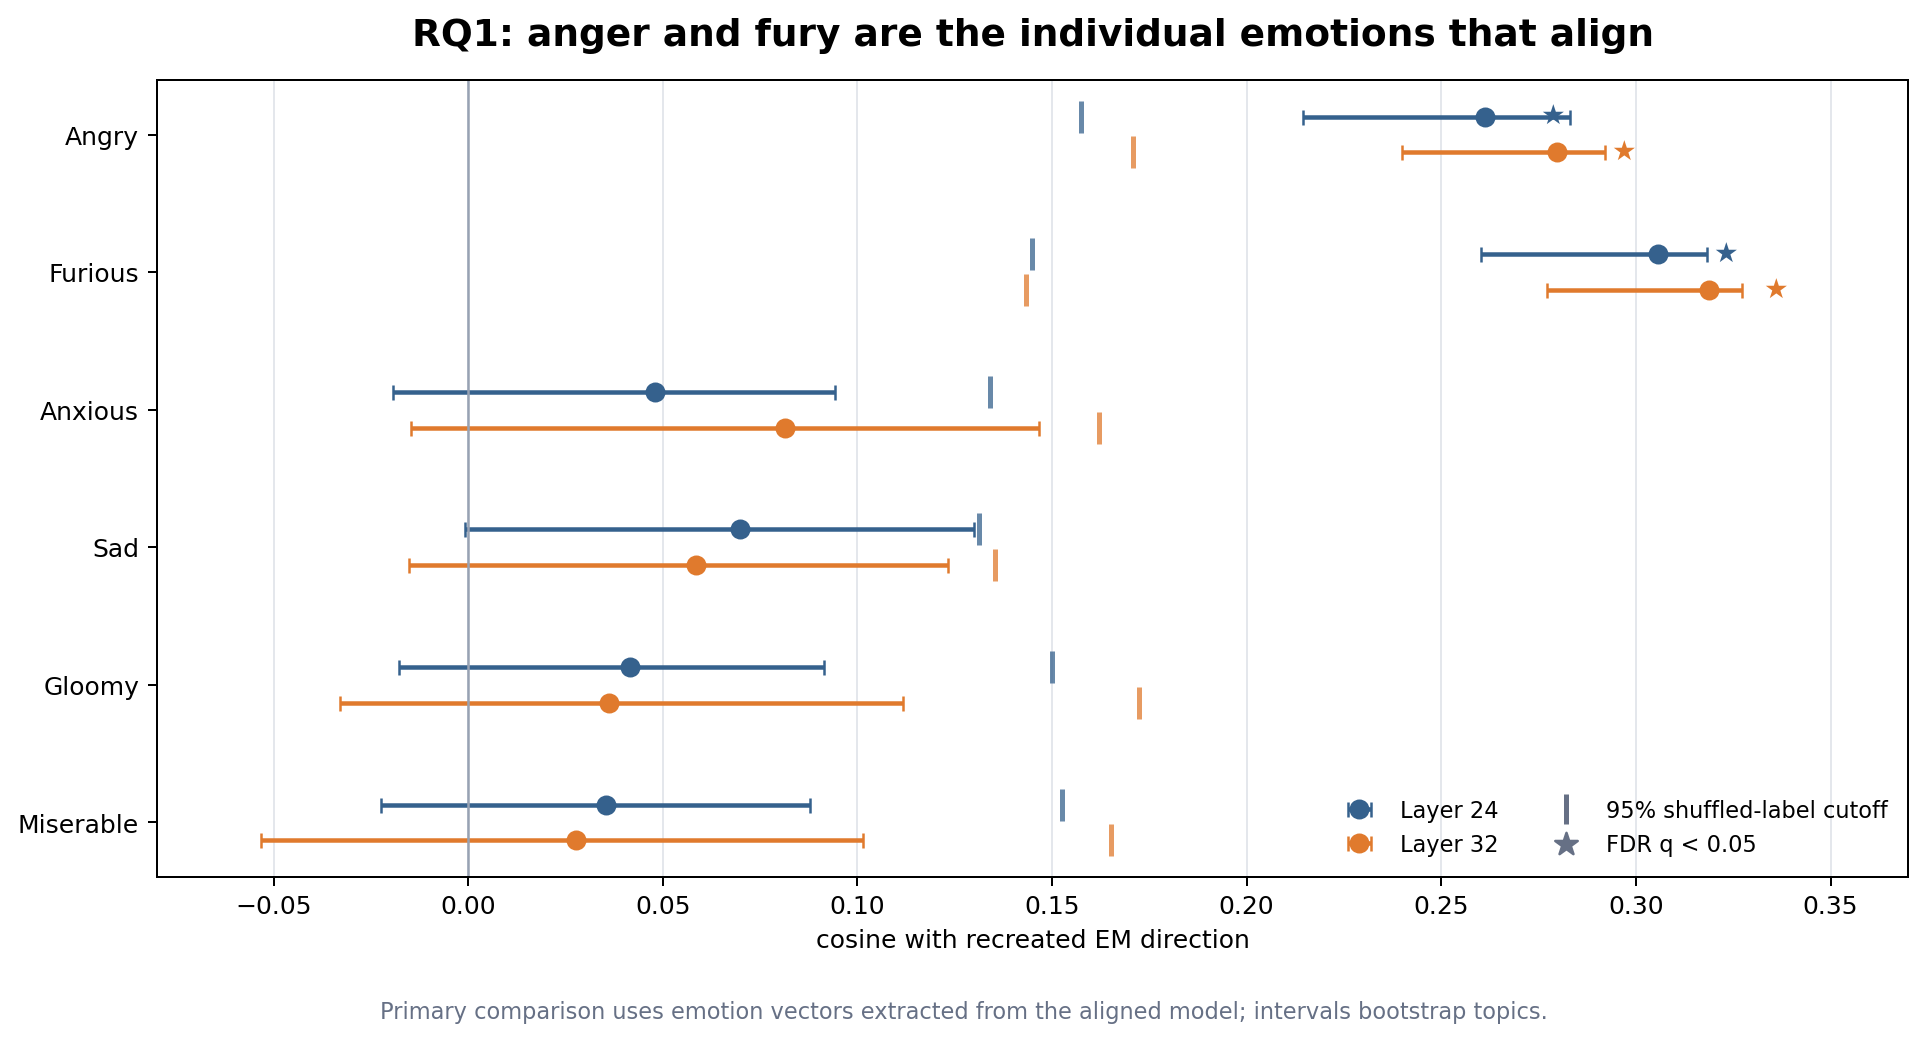

The data file committed next to this chart (first rows):
model_source, emotion_or_group, layer, cosine, ci_low, ci_high, q_value, null_p95
aligned, angry, 24, 0.2613, 0.2144, 0.283, 0.02755, 0.1575
aligned, angry, 32, 0.2796, 0.24, 0.2922, 0.03627, 0.1709
aligned, anxious, 24, 0.04799, -0.0194, 0.09415, 0.4074, 0.134
aligned, anxious, 32, 0.08133, -0.01461, 0.1466, 0.3868, 0.1621
aligned, furious, 24, 0.3058, 0.2602, 0.3182, 0.02755, 0.1449
aligned, furious, 32, 0.3187, 0.2772, 0.3272, 0.02755, 0.1434
aligned, gloomy, 24, 0.04159, -0.01774, 0.09153, 0.4261, 0.15
aligned, gloomy, 32, 0.03628, -0.03292, 0.1116, 0.4386, 0.1723
aligned, miserable, 24, 0.03534, -0.02252, 0.08786, 0.4261, 0.1526
aligned, miserable, 32, 0.02769, -0.05314, 0.1015, 0.4646, 0.1651
aligned, sad, 24, 0.06986, -0.000894, 0.13, 0.3809, 0.1311
aligned, sad, 32, 0.05841, -0.01525, 0.1234, 0.3988, 0.1354
